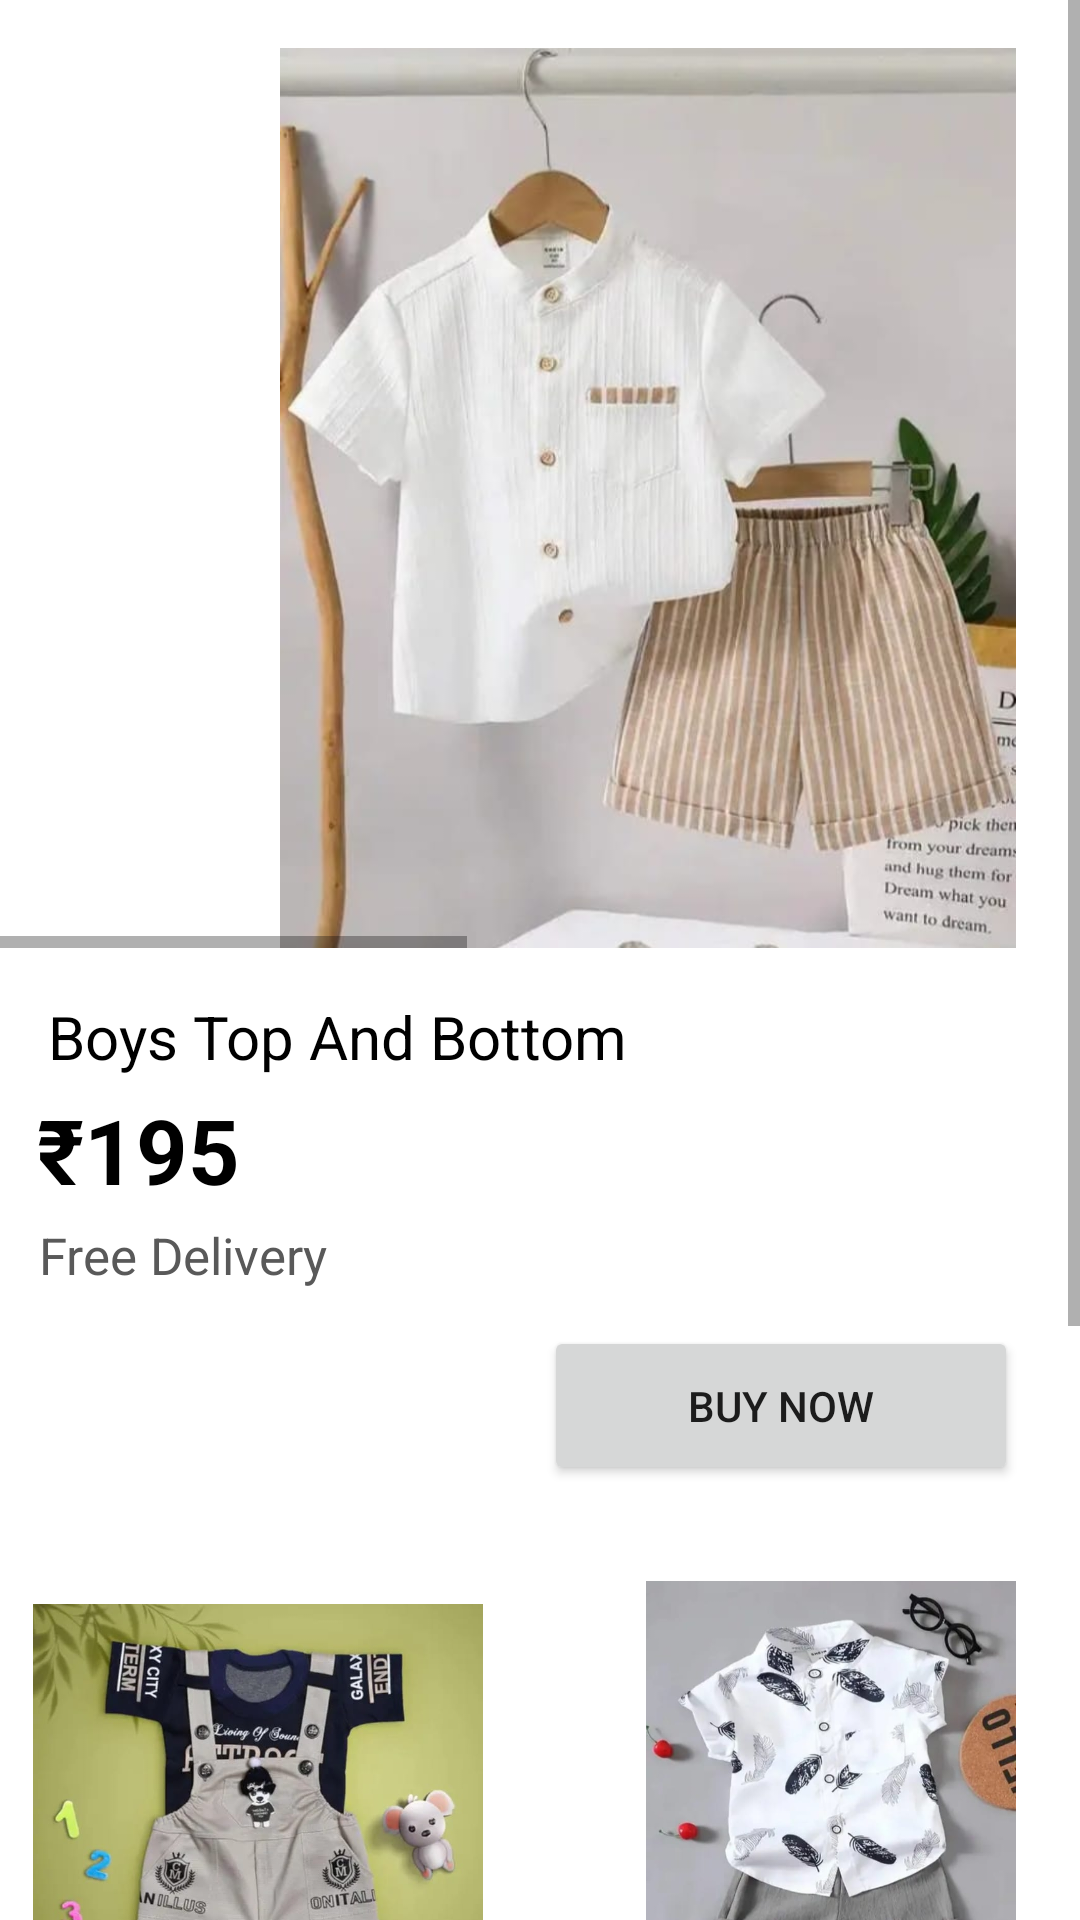

The Android layout XML behind this screen, and the referenced resources:
<!-- AndroidManifest.xml: application theme Theme.CuddleCloud -->
<!-- res/layout/activity_b2.xml -->
<?xml version="1.0" encoding="utf-8"?>
<androidx.constraintlayout.widget.ConstraintLayout xmlns:android="http://schemas.android.com/apk/res/android"
    xmlns:app="http://schemas.android.com/apk/res-auto"
    xmlns:tools="http://schemas.android.com/tools"
    android:layout_width="match_parent"
    android:layout_height="match_parent"
    android:background="@color/white"
    tools:context=".g1">

    <ScrollView
        android:id="@+id/parent_scroll_view"
        android:layout_width="0dp"
        android:layout_height="0dp"
        android:fillViewport="true"
        app:layout_constraintBottom_toBottomOf="parent"
        app:layout_constraintEnd_toEndOf="parent"
        app:layout_constraintStart_toStartOf="parent"
        app:layout_constraintTop_toTopOf="parent"> 

        
        <androidx.constraintlayout.widget.ConstraintLayout
            android:layout_width="match_parent"
            android:layout_height="wrap_content"> 

            <TextView
                android:id="@+id/textView31"
                android:layout_width="122dp"
                android:layout_height="27dp"
                android:text="Free Delivery"
                android:textColor="#595959"
                android:textSize="17dp"
                app:layout_constraintEnd_toEndOf="parent"
                app:layout_constraintHorizontal_bias="0.055"
                app:layout_constraintStart_toStartOf="parent"
                app:layout_constraintTop_toBottomOf="@+id/textView30" />

            <TextView
                android:id="@+id/textView32"
                android:layout_width="112dp"
                android:layout_height="35dp"
                android:layout_marginTop="10dp"
                android:text="Boys Dress Set"
                android:textColor="@color/black"
                app:layout_constraintEnd_toEndOf="parent"
                app:layout_constraintHorizontal_bias="0.053"
                app:layout_constraintStart_toStartOf="parent"
                app:layout_constraintTop_toBottomOf="@+id/img1" />

            <TextView
                android:id="@+id/textView33"
                android:layout_width="112dp"
                android:layout_height="35dp"
                android:layout_marginTop="10dp"
                android:text="Boys Top And Bottom"
                android:textColor="@color/black"
                app:layout_constraintEnd_toEndOf="parent"
                app:layout_constraintHorizontal_bias="0.684"
                app:layout_constraintStart_toEndOf="@+id/textView32"
                app:layout_constraintTop_toBottomOf="@+id/imageView_below_text" />

            <TextView
                android:id="@+id/textView34"
                android:layout_width="112dp"
                android:layout_height="35dp"
                android:layout_marginTop="10dp"
                android:text="Boys Top And Bottom"
                android:textColor="@color/black"
                app:layout_constraintEnd_toEndOf="parent"
                app:layout_constraintHorizontal_bias="0.053"
                app:layout_constraintStart_toStartOf="parent"
                app:layout_constraintTop_toBottomOf="@+id/img2" />

            <TextView
                android:id="@+id/textView35"
                android:layout_width="112dp"
                android:layout_height="35dp"
                android:layout_marginTop="10dp"
                android:text="Boys Top And Bottom"
                android:textColor="@color/black"
                app:layout_constraintEnd_toEndOf="parent"
                app:layout_constraintHorizontal_bias="0.819"
                app:layout_constraintStart_toStartOf="parent"
                app:layout_constraintTop_toBottomOf="@+id/img3" />

            <HorizontalScrollView
                android:id="@+id/horizontal_scroll_view_images"
                android:layout_width="0dp"
                android:layout_height="wrap_content"
                app:layout_constraintEnd_toEndOf="parent"
                app:layout_constraintStart_toStartOf="parent"
                app:layout_constraintTop_toTopOf="parent">

                <LinearLayout
                    android:layout_width="wrap_content"
                    android:layout_height="wrap_content"
                    android:orientation="horizontal">

                    <ImageView
                        android:id="@+id/imageView28"
                        android:layout_width="400dp"
                        android:layout_height="300dp"
                        android:layout_marginStart="16dp"
                        android:layout_marginTop="16dp"
                        android:contentDescription="Image 1"
                        android:src="@drawable/b2" />

                    <ImageView
                        android:id="@+id/imageView29"
                        android:layout_width="400dp"
                        android:layout_height="300dp"
                        android:layout_marginStart="16dp"
                        android:layout_marginTop="16dp"
                        android:contentDescription="Image 2"
                        android:src="@drawable/b2a" />


                </LinearLayout>

            </HorizontalScrollView>

            <TextView
                android:id="@+id/textView_info"
                android:layout_width="0dp"
                android:layout_height="wrap_content"
                android:layout_marginStart="16dp"
                android:layout_marginTop="16dp"
                android:layout_marginEnd="16dp"
                android:text="Boys Top And Bottom"
                android:textSize="20sp"
                android:textColor="@color/black"
                app:layout_constraintEnd_toEndOf="parent"
                app:layout_constraintStart_toStartOf="parent"
                app:layout_constraintTop_toBottomOf="@id/horizontal_scroll_view_images" />

            <ImageView
                android:id="@+id/img2"
                android:layout_width="150dp"
                android:layout_height="150dp"
                android:layout_marginTop="10dp"
                android:contentDescription="Decorative Image"
                android:src="@drawable/b9"
                app:layout_constraintEnd_toEndOf="parent"
                app:layout_constraintHorizontal_bias="0.053"
                app:layout_constraintStart_toStartOf="parent"
                app:layout_constraintTop_toBottomOf="@+id/textView32" />

            <ImageView
                android:id="@+id/img1"
                android:layout_width="150dp"
                android:layout_height="150dp"
                android:layout_marginTop="32dp"
                android:contentDescription="Decorative Image"
                android:src="@drawable/b6"
                app:layout_constraintEnd_toEndOf="parent"
                app:layout_constraintHorizontal_bias="0.053"
                app:layout_constraintStart_toStartOf="parent"
                app:layout_constraintTop_toBottomOf="@+id/button2" />

            <ImageView
                android:id="@+id/imageView_below_text"
                android:layout_width="150dp"
                android:layout_height="150dp"
                android:layout_marginTop="32dp"
                android:contentDescription="Decorative Image"
                android:src="@drawable/b7"
                app:layout_constraintEnd_toEndOf="parent"
                app:layout_constraintHorizontal_bias="0.835"
                app:layout_constraintStart_toEndOf="@+id/img1"
                app:layout_constraintTop_toBottomOf="@+id/button2" />

            <ImageView
                android:id="@+id/img3"
                android:layout_width="150dp"
                android:layout_height="150dp"
                android:layout_marginTop="8dp"
                android:contentDescription="Decorative Image"
                android:src="@drawable/b8"
                app:layout_constraintEnd_toEndOf="parent"
                app:layout_constraintHorizontal_bias="0.835"
                app:layout_constraintStart_toEndOf="@+id/img2"
                app:layout_constraintTop_toBottomOf="@+id/textView33" />

            <Button
                android:id="@+id/button2"
                android:layout_width="158dp"
                android:layout_height="53dp"
                android:layout_marginTop="8dp"
                android:text="Buy Now"
                app:layout_constraintEnd_toEndOf="parent"
                app:layout_constraintHorizontal_bias="0.897"
                app:layout_constraintStart_toStartOf="parent"
                app:layout_constraintTop_toBottomOf="@+id/textView31" />

            <TextView
                android:id="@+id/textView30"
                android:layout_width="178dp"
                android:layout_height="44dp"
                android:layout_marginTop="4dp"
                android:text="₹195"
                android:textStyle="bold"
                android:textColor="@color/black"
                android:textSize="30dp"
                app:layout_constraintEnd_toEndOf="parent"
                app:layout_constraintHorizontal_bias="0.068"
                app:layout_constraintStart_toStartOf="parent"
                app:layout_constraintTop_toBottomOf="@+id/textView_info" />


            

        </androidx.constraintlayout.widget.ConstraintLayout>
    </ScrollView>
</androidx.constraintlayout.widget.ConstraintLayout>
<!-- resources referenced by this layout -->
<resources>
  <!-- drawable b2: jpg bitmap (drawable, 47824 bytes) -->
  <!-- drawable b2a: jpg bitmap (drawable, 49024 bytes) -->
  <!-- drawable b6: jpg bitmap (drawable, 42458 bytes) -->
  <!-- drawable b7: jpg bitmap (drawable, 50045 bytes) -->
  <!-- drawable b8: jpg bitmap (drawable, 45653 bytes) -->
  <!-- drawable b9: jpg bitmap (drawable, 39089 bytes) -->
  <style name="Theme.CuddleCloud" parent="Base.Theme.CuddleCloud" />
  <style name="Base.Theme.CuddleCloud" parent="Theme.MaterialComponents.DayNight.NoActionBar">
          
          
      </style>
  <!-- not gathered from this repository: default colours our renderer supplied (Android Studio template values) -->
  <color name="black">#FF000000</color>
  <color name="white">#FFFFFFFF</color>
</resources>
